Run: headless pygame with SDL's dummy video driver; simulated clock (each Clock.tick advances the game by its frame time, no real sleeping); random seed 0; keys injected as events and as key.get_pressed() state; no mouse input.
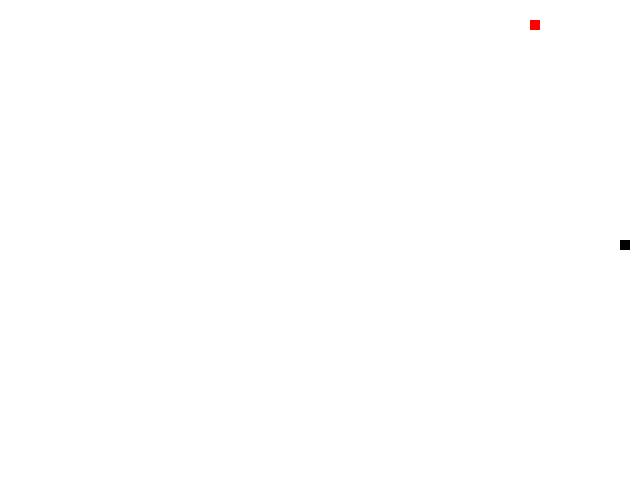
Frame 1 of 4 · flips 1–60 · no input
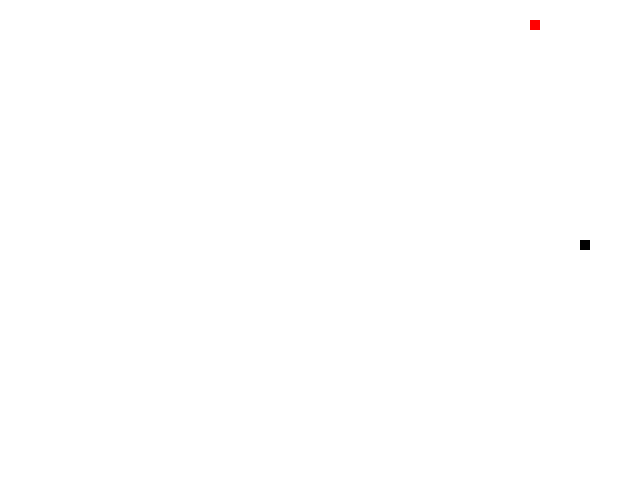
Frame 2 of 4 · flips 61–180 · tapped SPACE, RETURN · held RIGHT (→), D
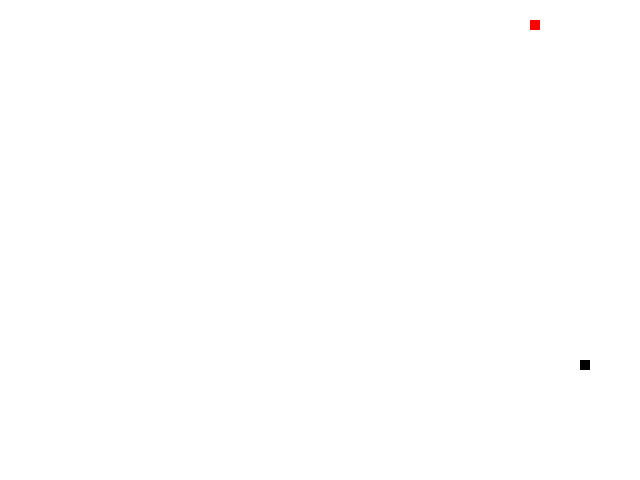
Frame 3 of 4 · flips 181–300 · held DOWN (↓), S
Frame 4 of 4 · flips 301–420 · held LEFT (←), A, UP (↑), W · screen same as frame 2, image omitted

The pygame program that drew these frames:

# 贪吃蛇 2
# !/usr/bin/env python

import pygame
import sys
import time
import random

FPS = 5
#Pygame库启动
pygame.init()
fpsClock = pygame.time.Clock()
# 设置屏幕的高度和宽度
SCREEN_WIDTH, SCREEN_HEIGHT = 640, 480
screen = pygame.display.set_mode((SCREEN_WIDTH, SCREEN_HEIGHT), 0, 32)
surface = pygame.Surface(screen.get_size())
surface = surface.convert()
surface.fill((255, 255, 255))
clock = pygame.time.Clock()

pygame.key.set_repeat(1, 40)

# 设置单位距离
# 根据屏幕的高度和宽度得到宽高的单位个数
GRIDSIZE = 10
GRID_WIDTH = SCREEN_WIDTH / GRIDSIZE
GRID_HEIGHT = SCREEN_HEIGHT / GRIDSIZE
UP = (0, -1)
DOWN = (0, 1)
LEFT = (-1, 0)
RIGHT = (1, 0)

# 显示背景
screen.blit(surface, (0, 0))

# 画出一个像素格
def draw_box(surf, color, pos):
    r = pygame.Rect((pos[0], pos[1]), (GRIDSIZE, GRIDSIZE))
    pygame.draw.rect(surf, color, r)

# 定义 蛇类
class Snake(object):
    #定义 蛇的初始化函数
    def __init__(self):
        self.lose()
        self.color = (0, 0, 0)
    #定义 得到头的位置函数
    def get_head_position(self):
        return self.positions[0]

    def lose(self):
        self.length = 1
        self.positions = [((SCREEN_WIDTH / 2), (SCREEN_HEIGHT / 2))]
        self.direction = random.choice([UP, DOWN, LEFT, RIGHT])

    
    def point(self, pt):
        if self.length > 1 and (pt[0] * -1, pt[1] * -1) == self.direction:
            return
        else:
            self.direction = pt

    # 定义移动函数
    def move(self):
        cur = self.positions[0]
        x, y = self.direction
        #根据身体的位置在头部增加一格，在尾部减少一格
        new = (((cur[0] + (x * GRIDSIZE)) % SCREEN_WIDTH), (cur[1] + (y * GRIDSIZE)) % SCREEN_HEIGHT)
        if len(self.positions) > 2 and new in self.positions[2:]:
            self.lose()
        else:
            self.positions.insert(0, new)
            if len(self.positions) > self.length:
                self.positions.pop()
    # 绘制
    def draw(self, surf):
        for p in self.positions:
            draw_box(surf, self.color, p)

# 定义 苹果类
class Apple(object):
    # 定义 初始化函数
    def __init__(self):
        self.position = (0, 0)
        self.color = (255, 0, 0)
        self.randomize()
    # 定义 随机生成位置函数
    def randomize(self):
        self.position = (random.randint(0, GRID_WIDTH - 1) * GRIDSIZE, random.randint(0, GRID_HEIGHT - 1) * GRIDSIZE)
    # 定义 绘制函数
    def draw(self, surf):
        draw_box(surf, self.color, self.position)

#定义 检查吃苹果情况函数
def check_eat(snake, apple):
    if snake.get_head_position() == apple.position:
        snake.length += 1
        apple.randomize()

# 主程序
if __name__ == '__main__':
    # 生成蛇和苹果
    snake = Snake()
    apple = Apple()
    # 循环
    while True:
        #判断事件
        for event in pygame.event.get():
            # 退出屏幕
            if event.type == pygame.QUIT:
                pygame.quit()
                sys.exit()
            # 按下键盘
            elif event.type == pygame.KEYDOWN:
                #判断移动方向，并设置蛇的属性
                if event.key == pygame.K_UP:
                    snake.point(UP)
                elif event.key == pygame.K_DOWN:
                    snake.point(DOWN)
                elif event.key == pygame.K_LEFT:
                    snake.point(LEFT)
                elif event.key == pygame.K_RIGHT:
                    snake.point(RIGHT)
        # 填充背景
        surface.fill((255, 255, 255))
        snake.move()
        check_eat(snake, apple)
        # 绘制图形
        snake.draw(surface)
        apple.draw(surface)
        # 输出信息
        font = pygame.font.Font(None, 36)
        text = font.render(str(snake.length), 1, (10, 10, 10))
        textpos = text.get_rect()
        textpos.centerx = 20
        #surface.blit(text, textpos)
        screen.blit(surface, (0, 0))
        # 更新屏幕
        pygame.display.flip()
        pygame.display.update()
        fpsClock.tick(FPS + snake.length / 3)
